6-way image classification set "images" from GitHub (2026-1-NCC5/Projeto10); label vocabulary: acucar, arroz, cafe, feijao, macarrao, outros.

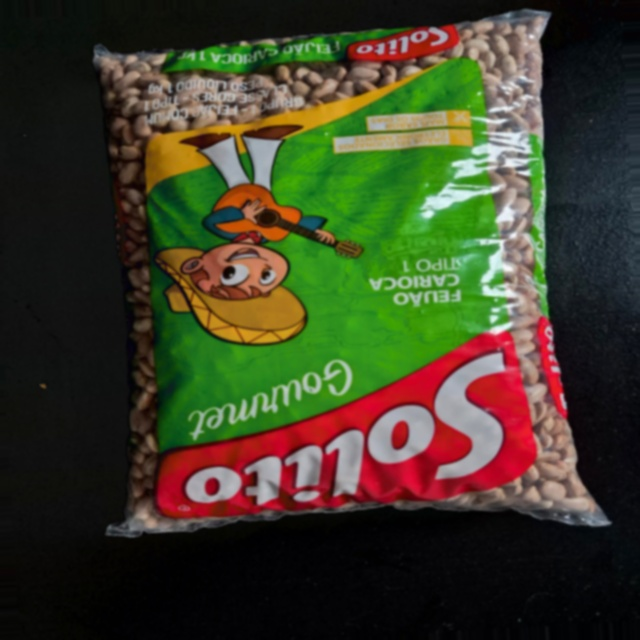
Label: feijao

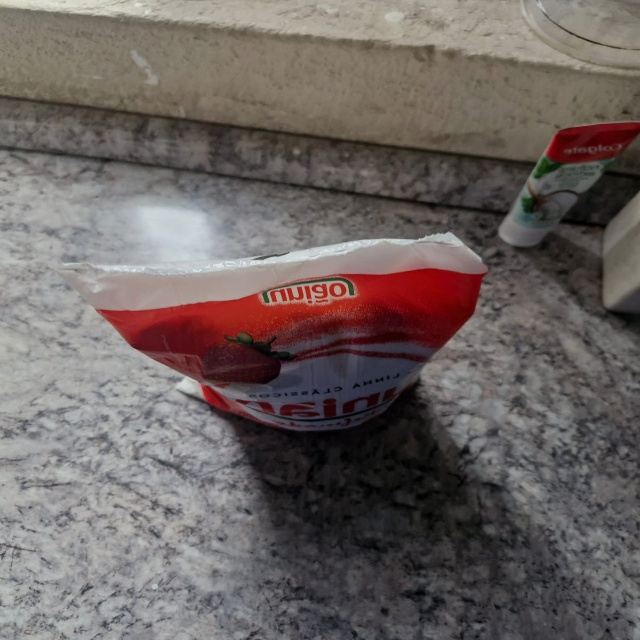
Label: outros

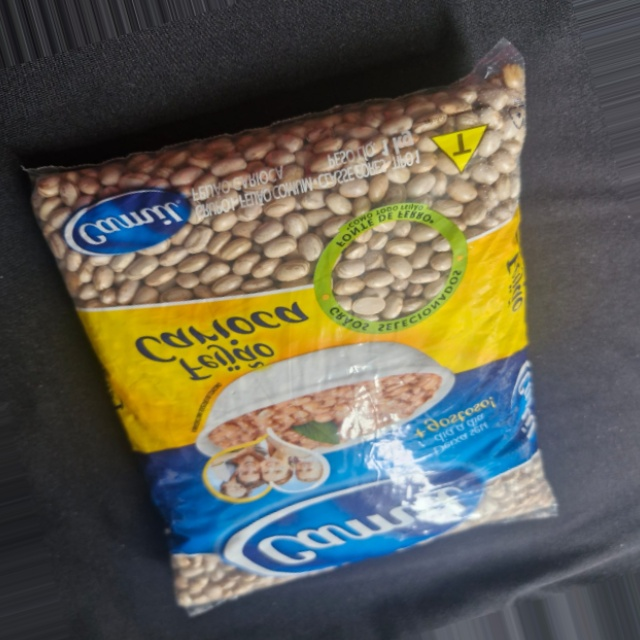
Label: feijao

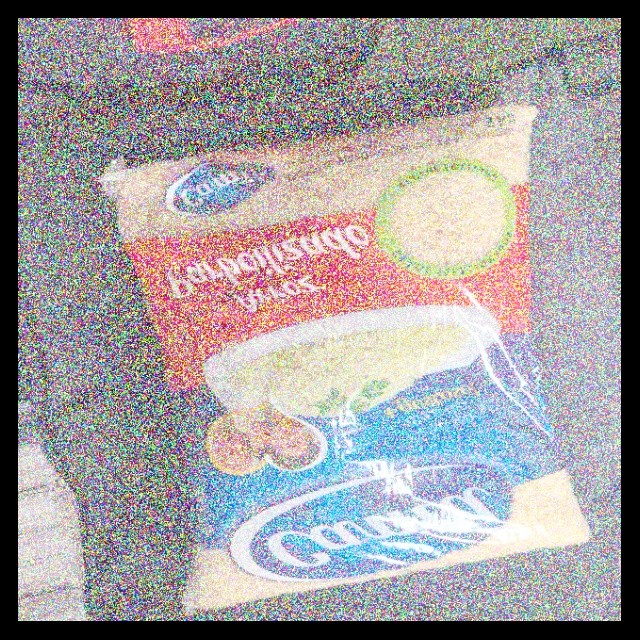
Label: arroz

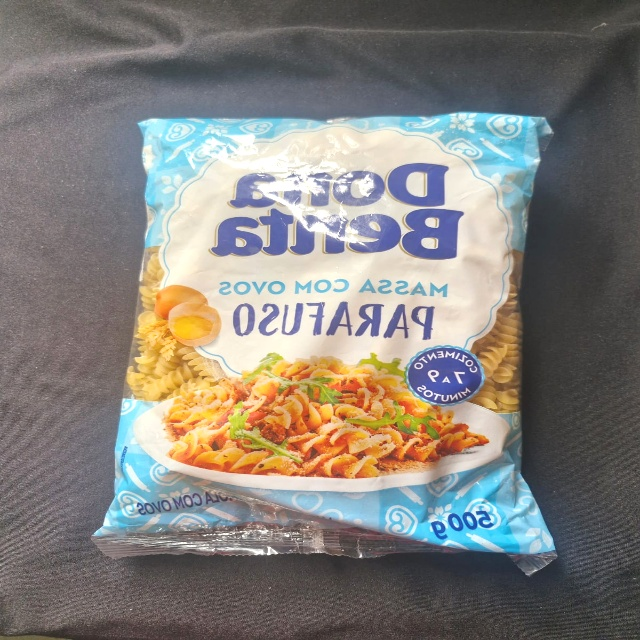
Label: outros

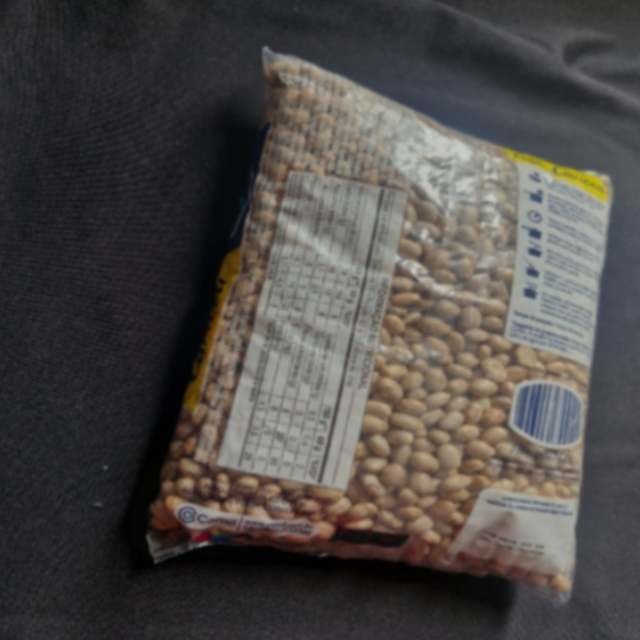
Label: feijao
